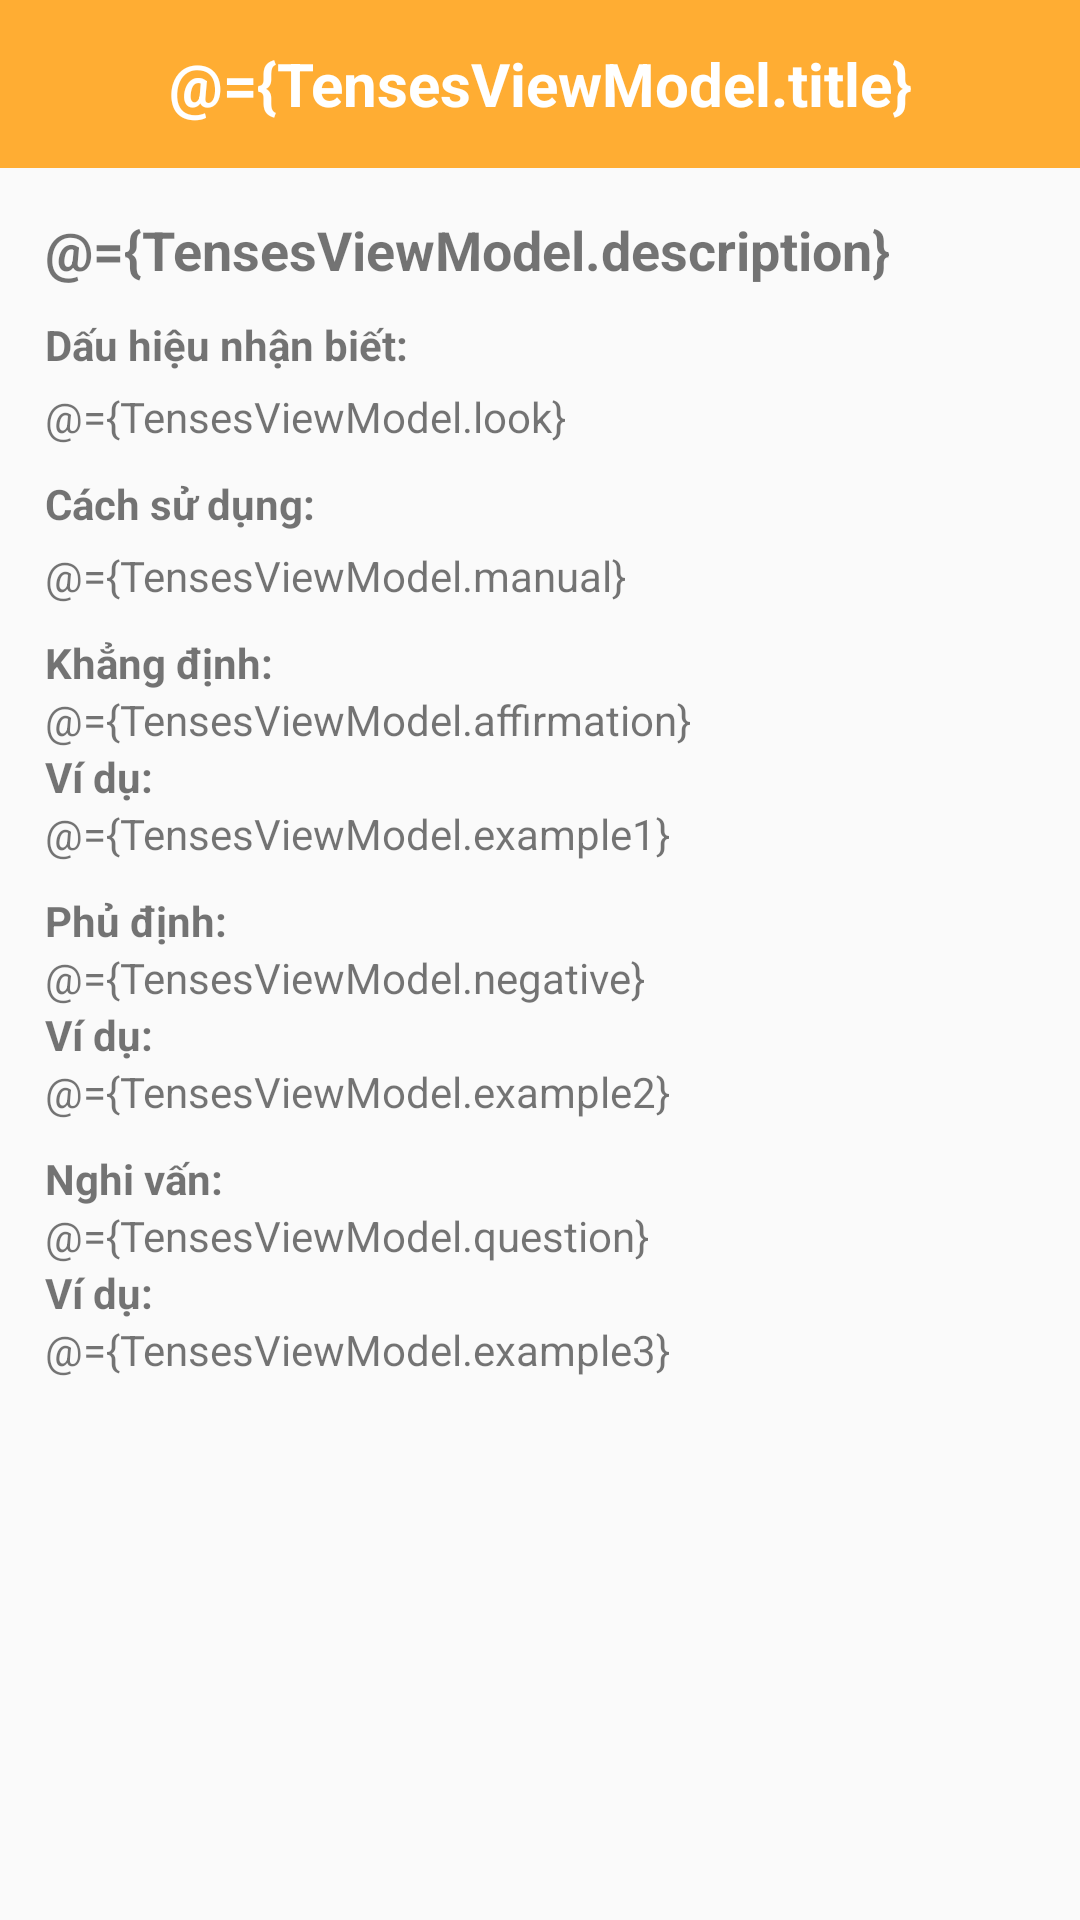

Produce the Android XML layout that renders to this screen, including the resource entries it uses.
<!-- AndroidManifest.xml: application theme AppTheme -->
<!-- res/layout/activity_tenses.xml -->
<?xml version="1.0" encoding="utf-8"?>
<layout xmlns:bind="http://schemas.android.com/tools">

    <data>

        <variable
                name="TensesViewModel"
                type="com.midterm.english_app.viewmodel.TensesViewModel"/>
    </data>

    <LinearLayout
            xmlns:android="http://schemas.android.com/apk/res/android"
            xmlns:tools="http://schemas.android.com/tools"
            xmlns:app="http://schemas.android.com/apk/res-auto"
            android:layout_width="match_parent"
            android:layout_height="match_parent"
            android:orientation="vertical"
            tools:context=".view.TensesActivity">


        <androidx.appcompat.widget.Toolbar
                android:id="@+id/toolbar"
                android:layout_width="match_parent"
                android:layout_height="?attr/actionBarSize"
                android:theme="@style/Theme.AppCompat.Light"
                android:background="@color/colorYellowDark"
                app:titleTextColor="@color/colorWhite"
                app:contentInsetStart="0dp"
                app:contentInsetEnd="0dp"
                app:contentInsetLeft="0dp"
                app:contentInsetRight="0dp"
                android:clipToPadding="false">

            <LinearLayout
                    android:layout_width="match_parent"
                    android:layout_height="match_parent"
                    android:orientation="horizontal">

                <ImageView
                        android:layout_width="0dp"
                        android:layout_height="match_parent"
                        android:layout_weight="1"
                        android:src="@drawable/ic_arrow_back"
                        android:layout_gravity="center"
                        android:scaleType="centerInside"
                        bind:clickBack="@{TensesViewModel.useClickBack}"/>

                <TextView
                        android:layout_width="0dp"
                        android:layout_height="?attr/actionBarSize"
                        android:layout_weight="6"
                        android:text="@={TensesViewModel.title}"
                        android:gravity="center"
                        android:textColor="@color/colorWhite"
                        android:background="@color/colorYellowDark"
                        android:textStyle="bold"
                        android:textSize="20sp"
                        android:layout_gravity="center"/>

                <View
                        android:layout_width="0dp"
                        android:layout_height="match_parent"
                        android:layout_weight="1"/>

            </LinearLayout>


        </androidx.appcompat.widget.Toolbar>

        <ScrollView
                android:layout_width="match_parent"
                android:layout_height="wrap_content"
                android:paddingLeft="15dp"
                android:paddingRight="15dp"
                android:scrollbars="none">

            <LinearLayout
                    android:layout_width="match_parent"
                    android:layout_height="wrap_content"
                    android:orientation="vertical">

                <TextView
                        android:layout_width="wrap_content"
                        android:layout_height="wrap_content"
                        android:text="@={TensesViewModel.description}"
                        android:layout_marginTop="15dp"
                        android:textSize="18sp"
                        android:textStyle="bold"/>

                <TextView
                        android:layout_width="wrap_content"
                        android:layout_height="wrap_content"
                        android:text="Dấu hiệu nhận biết:"
                        android:textSize="14sp"
                        android:textStyle="bold"
                        android:layout_marginTop="10dp"/>

                <TextView
                        android:layout_width="wrap_content"
                        android:layout_height="wrap_content"
                        android:text="@={TensesViewModel.look}"
                        android:layout_marginTop="5dp"/>

                <TextView
                        android:layout_width="wrap_content"
                        android:layout_height="wrap_content"
                        android:text="Cách sử dụng:"
                        android:textSize="14sp"
                        android:textStyle="bold"
                        android:layout_marginTop="10dp"/>

                <TextView
                        android:layout_width="wrap_content"
                        android:layout_height="wrap_content"
                        android:text="@={TensesViewModel.manual}"
                        android:layout_marginTop="5dp"/>

                <LinearLayout
                        android:layout_width="match_parent"
                        android:layout_height="wrap_content"
                        android:orientation="vertical"
                        android:layout_marginTop="10dp">

                    <TextView
                            android:layout_width="wrap_content"
                            android:layout_height="wrap_content"
                            android:text="Khẳng định:"
                            android:textSize="14sp"
                            android:textStyle="bold"/>

                    <TextView
                            android:layout_width="wrap_content"
                            android:layout_height="wrap_content"
                            android:text="@={TensesViewModel.affirmation}"/>

                    <TextView
                            android:layout_width="wrap_content"
                            android:layout_height="wrap_content"
                            android:text="Ví dụ:"
                            android:textSize="14sp"
                            android:textStyle="bold"/>

                    <TextView
                            android:layout_width="wrap_content"
                            android:layout_height="wrap_content"
                            android:text="@={TensesViewModel.example1}"/>


                </LinearLayout>

                <LinearLayout
                        android:layout_width="match_parent"
                        android:layout_height="wrap_content"
                        android:orientation="vertical"
                        android:layout_marginTop="10dp">

                    <TextView
                            android:layout_width="wrap_content"
                            android:layout_height="wrap_content"
                            android:text="Phủ định:"
                            android:textSize="14sp"
                            android:textStyle="bold"/>

                    <TextView
                            android:layout_width="wrap_content"
                            android:layout_height="wrap_content"
                            android:text="@={TensesViewModel.negative}"/>


                    <TextView
                            android:layout_width="wrap_content"
                            android:layout_height="wrap_content"
                            android:text="Ví dụ:"
                            android:textSize="14sp"
                            android:textStyle="bold"/>

                    <TextView
                            android:layout_width="wrap_content"
                            android:layout_height="wrap_content"
                            android:text="@={TensesViewModel.example2}"/>


                </LinearLayout>

                <LinearLayout
                        android:layout_width="match_parent"
                        android:layout_height="wrap_content"
                        android:orientation="vertical"
                        android:layout_marginTop="10dp">

                    <TextView
                            android:layout_width="wrap_content"
                            android:layout_height="wrap_content"
                            android:text="Nghi vấn:"
                            android:textSize="14sp"
                            android:textStyle="bold"/>

                    <TextView
                            android:layout_width="wrap_content"
                            android:layout_height="wrap_content"
                            android:text="@={TensesViewModel.question}"/>

                    <TextView
                            android:layout_width="wrap_content"
                            android:layout_height="wrap_content"
                            android:text="Ví dụ:"
                            android:textSize="14sp"
                            android:textStyle="bold"/>

                    <TextView
                            android:layout_width="wrap_content"
                            android:layout_height="wrap_content"
                            android:text="@={TensesViewModel.example3}"/>
                </LinearLayout>

            </LinearLayout>

        </ScrollView>

    </LinearLayout>
</layout>
<!-- resources referenced by this layout -->
<resources>
  <color name="colorWhite">#ffffff</color>
  <color name="colorYellowDark">#ffad33</color>
  <style name="AppTheme" parent="Theme.AppCompat.Light.NoActionBar">
          
          <item name="colorPrimary">@color/colorYellowDark</item>
          <item name="colorPrimaryDark">@color/colorYellowDark</item>
          <item name="colorAccent">@color/colorAccent</item>
      </style>
  <color name="colorAccent">#D81B60</color>
</resources>
